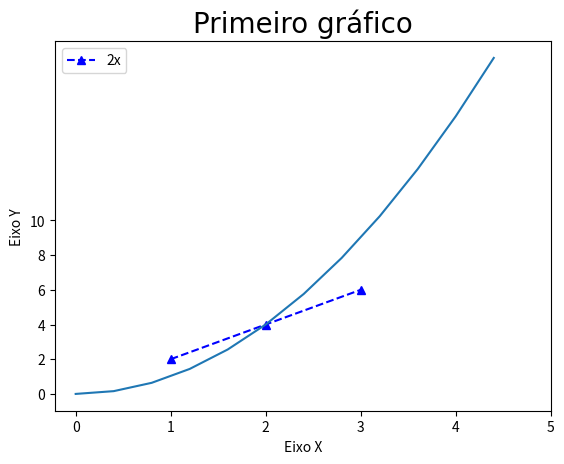

Write the Python code that produced this figure.
import matplotlib.pyplot as plt
import numpy as np
import pandas as pd

x = [1, 2, 3]  #Definindo as coordenadas x e y
y = [2, 4, 6]

plt.plot(x,y, 'b^--', label = '2x')  #Comando para plotar o gráfico

x2 = np.arange(0,4.5,0.4)     #Definindo a coordenada x2
plt.plot(x2, x2**2)       #Comando para plotar o segundo gráfico

plt.title('Primeiro gráfico', fontdict = {'fontname':'Comic Sans MS', 'fontsize':20})       #Titulo
plt.xlabel('Eixo X')    #Legenda dos eixos
plt.ylabel('Eixo Y')

plt.xticks([0,1,2,3,4,5])
plt.yticks([0,2,4,6,8,10])

plt.legend()
plt.show()
